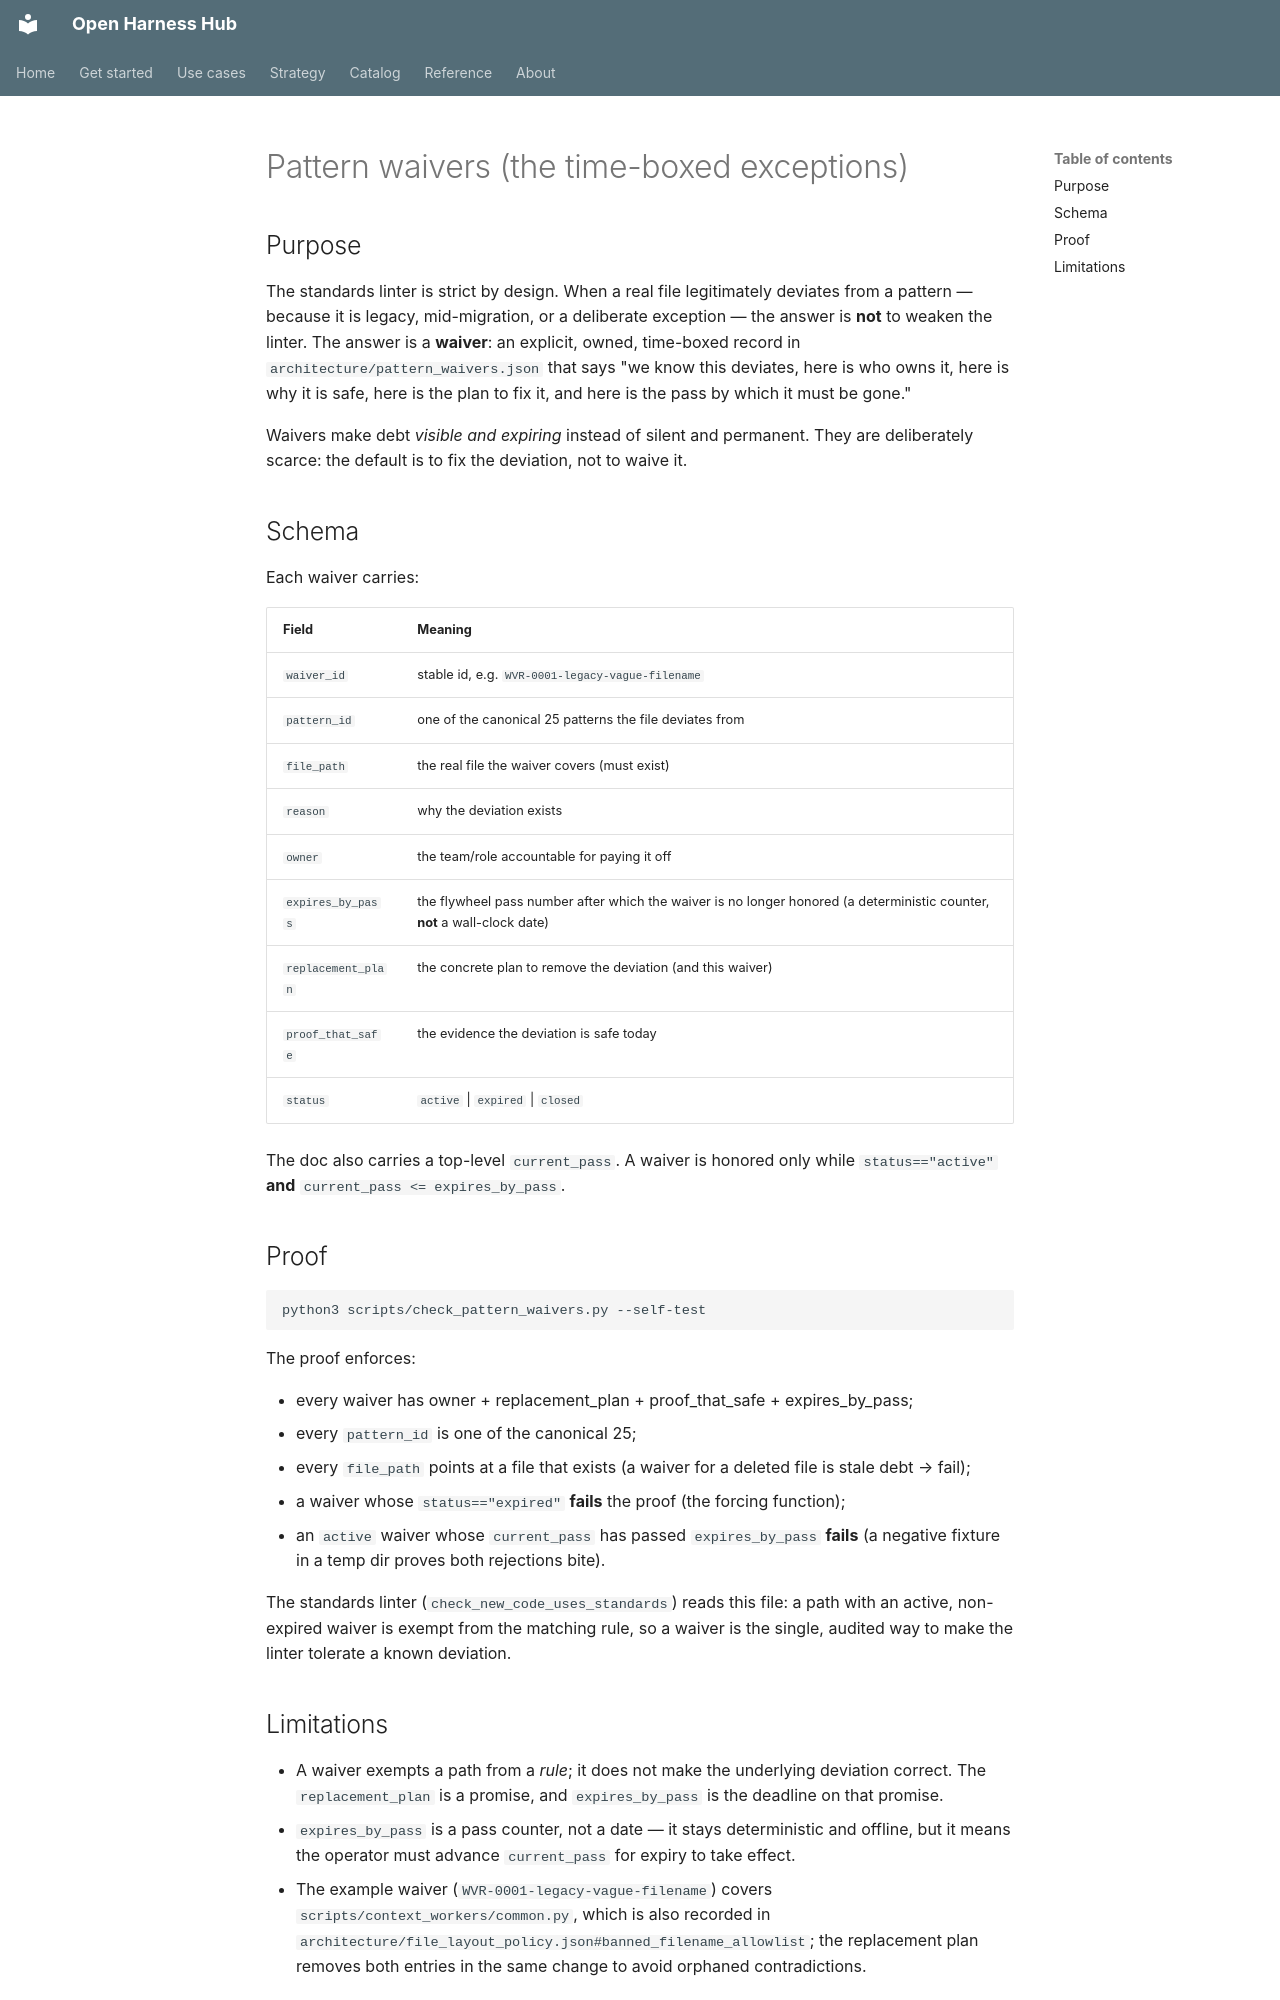

repository: Amarel-Taylor-Scott/open-harness-hub · page: standards/waivers/index.html · generator: mkdocs

# Pattern waivers (the time-boxed exceptions)

## Purpose

The standards linter is strict by design. When a real file legitimately deviates from a pattern —
because it is legacy, mid-migration, or a deliberate exception — the answer is **not** to weaken the
linter. The answer is a **waiver**: an explicit, owned, time-boxed record in
`architecture/pattern_waivers.json` that says "we know this deviates, here is who owns it, here is
why it is safe, here is the plan to fix it, and here is the pass by which it must be gone."

Waivers make debt *visible and expiring* instead of silent and permanent. They are deliberately
scarce: the default is to fix the deviation, not to waive it.

## Schema

Each waiver carries:

| Field | Meaning |
|---|---|
| `waiver_id` | stable id, e.g. `WVR-0001-legacy-vague-filename` |
| `pattern_id` | one of the canonical 25 patterns the file deviates from |
| `file_path` | the real file the waiver covers (must exist) |
| `reason` | why the deviation exists |
| `owner` | the team/role accountable for paying it off |
| `expires_by_pass` | the flywheel pass number after which the waiver is no longer honored (a deterministic counter, **not** a wall-clock date) |
| `replacement_plan` | the concrete plan to remove the deviation (and this waiver) |
| `proof_that_safe` | the evidence the deviation is safe today |
| `status` | `active` \| `expired` \| `closed` |

The doc also carries a top-level `current_pass`. A waiver is honored only while `status=="active"`
**and** `current_pass <= expires_by_pass`.

## Proof

```bash
python3 scripts/check_pattern_waivers.py --self-test
```

The proof enforces:

- every waiver has owner + replacement_plan + proof_that_safe + expires_by_pass;
- every `pattern_id` is one of the canonical 25;
- every `file_path` points at a file that exists (a waiver for a deleted file is stale debt → fail);
- a waiver whose `status=="expired"` **fails** the proof (the forcing function);
- an `active` waiver whose `current_pass` has passed `expires_by_pass` **fails** (a negative fixture
  in a temp dir proves both rejections bite).

The standards linter (`check_new_code_uses_standards`) reads this file: a path with an active,
non-expired waiver is exempt from the matching rule, so a waiver is the single, audited way to make
the linter tolerate a known deviation.
